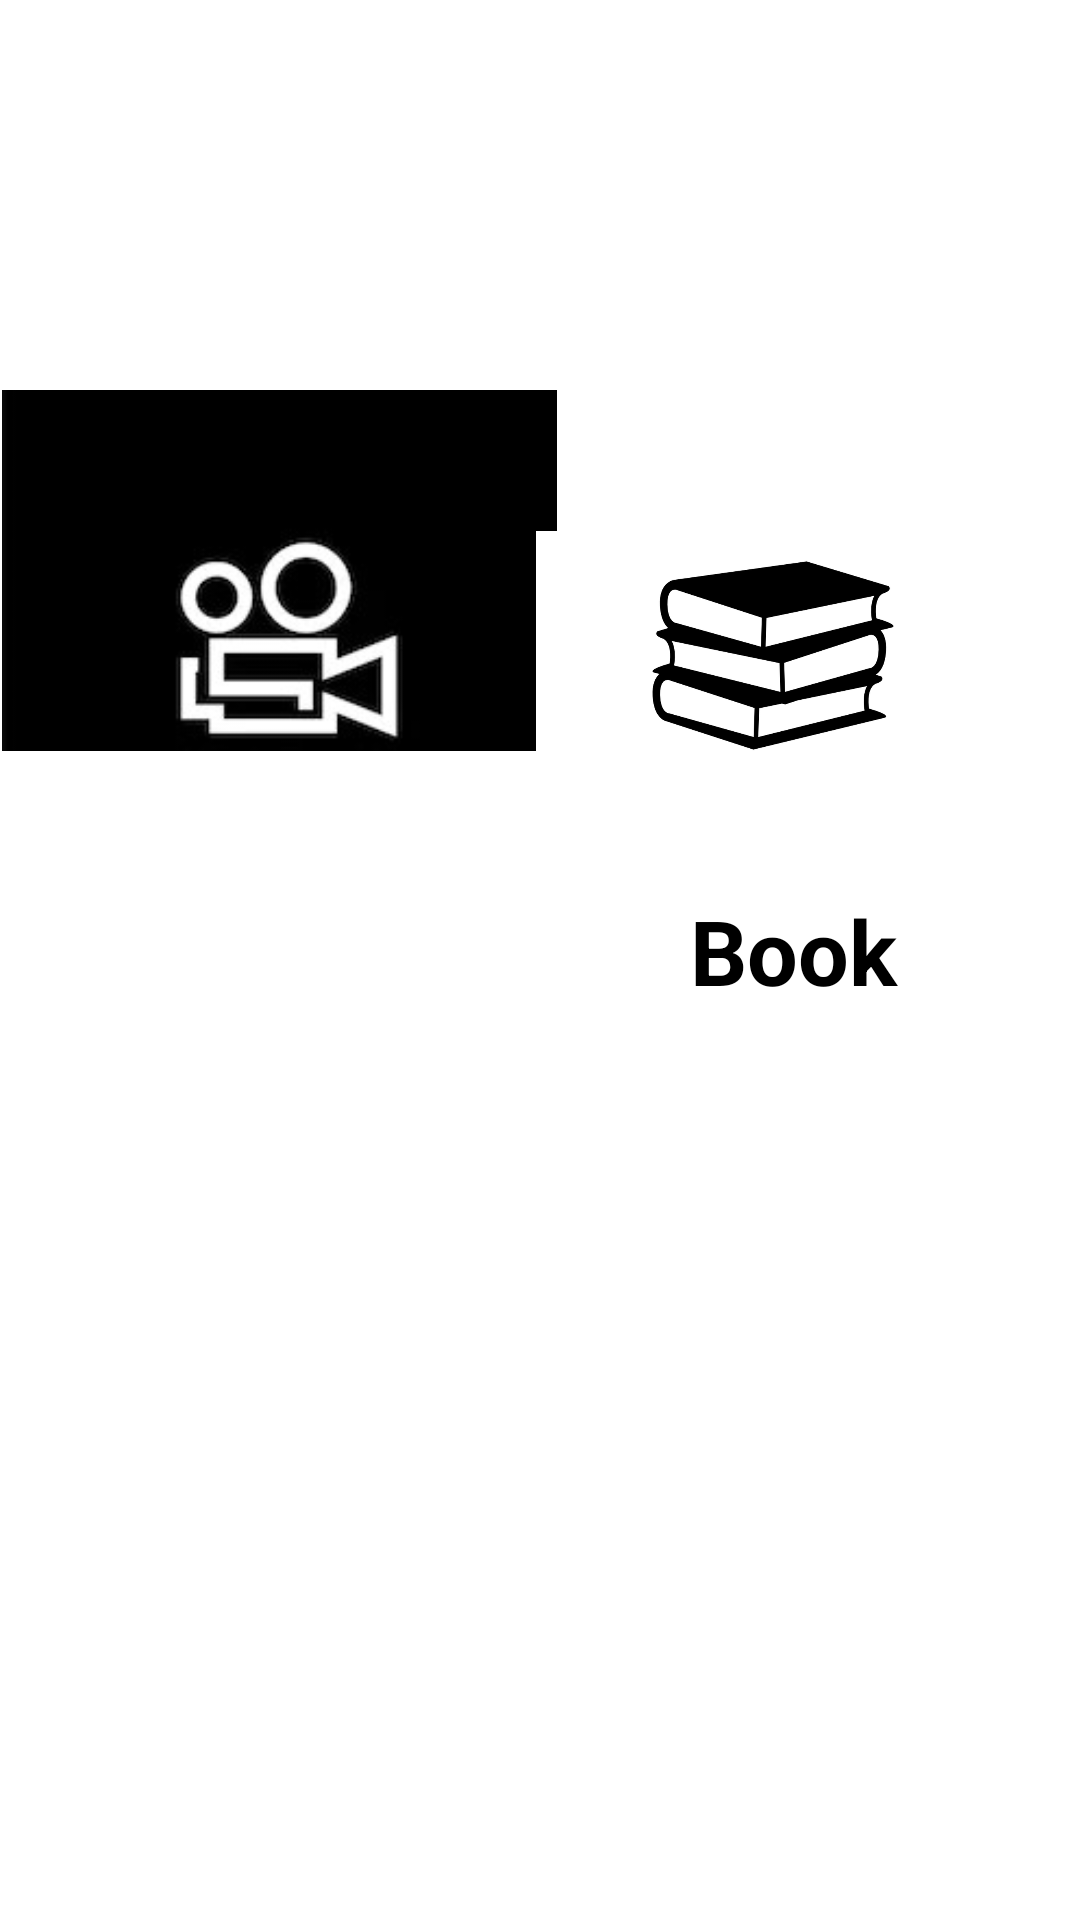

Layout XML and referenced resources for this Android screen:
<!-- AndroidManifest.xml: application theme DarkMood -->
<!-- res/layout/activity_moviesor_books.xml -->
<?xml version="1.0" encoding="utf-8"?>
<androidx.constraintlayout.widget.ConstraintLayout xmlns:android="http://schemas.android.com/apk/res/android"
    xmlns:app="http://schemas.android.com/apk/res-auto"
    xmlns:tools="http://schemas.android.com/tools"
    android:layout_width="match_parent"
    android:layout_height="match_parent"
    tools:context=".Activity.MoviesorBooks">

    <ImageView
        android:id="@+id/imageView"
        android:layout_width="226dp"
        android:layout_height="match_parent"
        android:onClick="movies"
        android:scaleType="centerCrop"
        app:layout_constraintStart_toStartOf="parent"
        app:layout_constraintTop_toTopOf="parent"
        app:srcCompat="@drawable/black_photo" />

    <TextView
        android:id="@+id/Moviechoice"
        android:layout_width="170dp"
        android:layout_height="116dp"
        android:layout_marginStart="16dp"
        android:layout_marginBottom="260dp"
        android:gravity="center"
        android:text="Movie"
        android:textColor="#FFFFFF"
        android:textSize="30dp"
        android:textStyle="bold"
        app:layout_constraintBottom_toBottomOf="@+id/imageView"
        app:layout_constraintStart_toStartOf="parent" />

    <ImageView
        android:id="@+id/imageView2"
        android:layout_width="201dp"
        android:layout_height="match_parent"

        android:background="@color/whitecolor"
        android:onClick="Books"
        app:layout_constraintBottom_toBottomOf="parent"
        app:layout_constraintEnd_toEndOf="parent" />

    <ImageView
        android:layout_width="185dp"
        android:layout_height="189dp"
        app:layout_constraintBottom_toBottomOf="parent"
        app:layout_constraintEnd_toEndOf="parent"
        app:layout_constraintHorizontal_bias="0.004"
        app:layout_constraintStart_toStartOf="parent"
        app:layout_constraintTop_toTopOf="parent"
        app:layout_constraintVertical_bias="0.212"
        app:srcCompat="@drawable/moviechoice" />

    <ImageView
        android:layout_width="158dp"
        android:layout_height="175dp"
        app:layout_constraintBottom_toBottomOf="parent"
        app:layout_constraintEnd_toEndOf="parent"
        app:layout_constraintHorizontal_bias="0.885"
        app:layout_constraintStart_toStartOf="parent"
        app:layout_constraintTop_toTopOf="parent"
        app:layout_constraintVertical_bias="0.282"
        app:srcCompat="@drawable/bookschoice2" />

    <TextView
        android:id="@+id/Bookchoice"
        android:layout_width="166dp"
        android:layout_height="126dp"
        android:layout_marginBottom="260dp"
        android:background="#FFFFFF"
        android:gravity="center"
        android:text="Book"
        android:textColor="#000000"
        android:textSize="30dp"
        android:textStyle="bold"
        app:layout_constraintBottom_toBottomOf="@+id/imageView"
        app:layout_constraintEnd_toEndOf="parent"
        app:layout_constraintHorizontal_bias="0.934"
        app:layout_constraintStart_toStartOf="parent" />
</androidx.constraintlayout.widget.ConstraintLayout>
<!-- resources referenced by this layout -->
<resources>
  <color name="whitecolor">#fff</color>
  <!-- drawable bookschoice2: png bitmap (drawable-v24, 75911 bytes) -->
  <!-- drawable moviechoice: jpg bitmap (drawable-v24, 27231 bytes) -->
  <style name="DarkMood" parent="Theme.MaterialComponents.DayNight">
  
      </style>
</resources>
